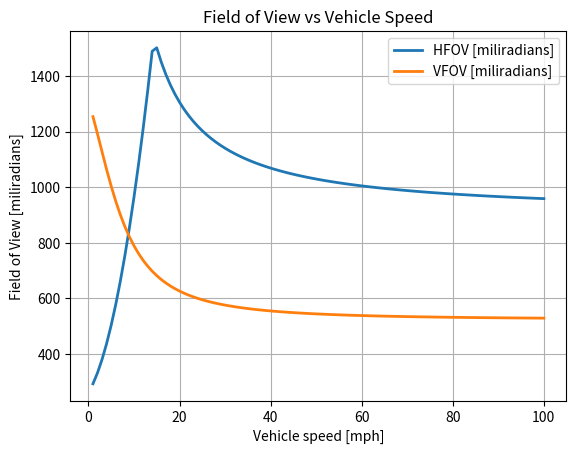
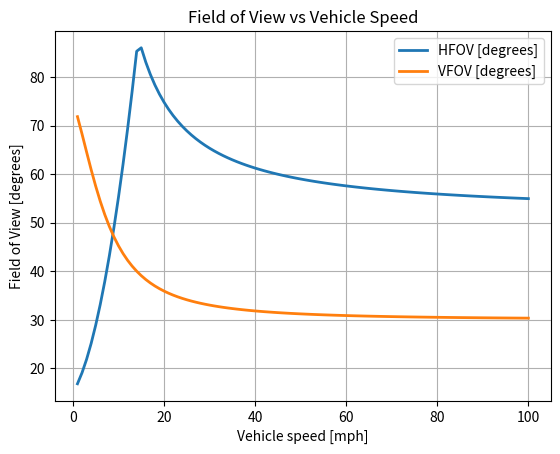
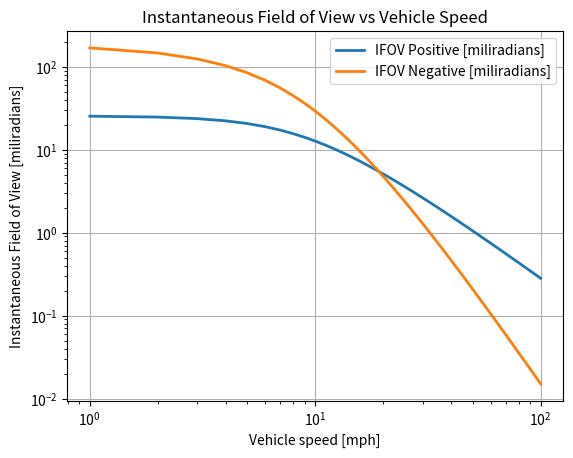
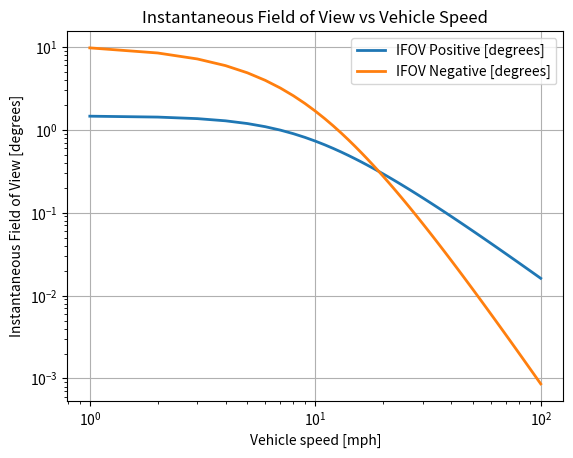
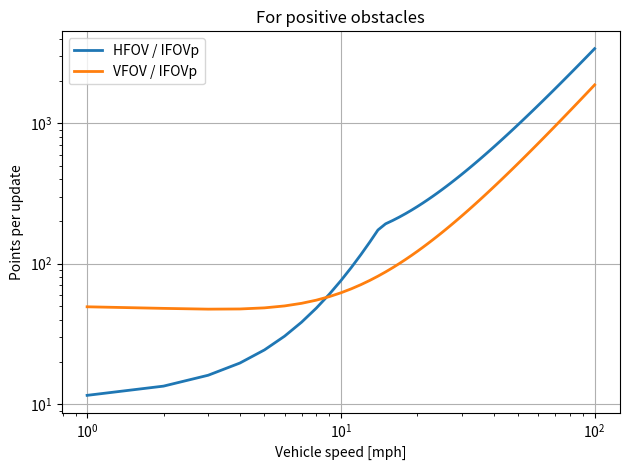
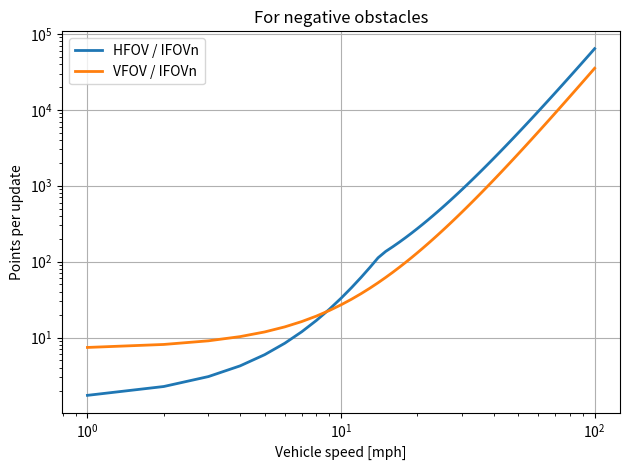

Python code for these plots, in order:
import numpy as np
import matplotlib.pyplot as plt

# Velocity rates 
v_mph = np.arange(1, 101) # miles/hour
v_kph = v_mph * (1.609/1) # km/hour
v_mtph = v_mph * (1609.34/1) # meters/hour
v_mtps = v_mtph * (1 / 3600) # meters/second

# Parameters
Tper = 0.1 # perception time [in seconds]
Tact = 0.25 # planning/actuation time [in seconds]
a = -3 # deceleration in m/s^2 (-3 for HMMVW)
mu = 0.55 # friction coefficient (0.55 for gravel)
g = 9.81 # gravity in m/s^2
d_offset = 2 # offset distance due to car length [in meters]

w = 1.82 # width of wheelbase (1.82 m for HMMVW)
cog = 0.767 # height of center of gravity (0.767 m for HMMVW)
turningCar = 7.62 # turning radius of car (7.62 m for HMMVW)

# Initialize variables
d_per = np.zeros_like(v_mtps)
d_act = np.zeros_like(v_mtps)
d_brake = np.zeros_like(v_mtps)
lookahead_dist_stop = np.zeros_like(v_mtps)
Kroll = np.zeros_like(v_mtps)
Kslip = np.zeros_like(v_mtps)
turning = np.zeros_like(v_mtps)
d_swerve = np.zeros_like(v_mtps)
lookahead_dist_swerve = np.zeros_like(v_mtps)
HFOV = np.zeros_like(v_mtps)

# Compute HFOV
for v in range(1,101):
    d_per[v-1] = v_mtps[v-1] * (2*Tper) # Perception distance (Looking twice)
    d_act[v-1] = v_mtps[v-1] * Tact # Planning/Actuation distance

    # Stopping distance
    d_brake[v-1] = - v_mtps[v-1]**2 / (2*a) # Braking distance
    lookahead_dist_stop[v-1] = d_offset + d_per[v-1] + d_act[v-1] + d_brake[v-1] # Total stopping distance

    # Swerving distance
    Kroll[v-1] = (g *(w/2)) / (cog * v_mtps[v-1]**2) # Roll angle
    Kslip[v-1] = (mu * g) / (v_mtps[v-1]**2) # Slip angle
    turning[v-1] = max(1 / (min(Kroll[v-1], Kslip[v-1])), turningCar) # Turning radius
    d_swerve[v-1] = np.real(np.sqrt(turning[v-1]**2 - (turning[v-1] - w)**2)) # Swerving distance
    lookahead_dist_swerve[v-1] = d_offset + d_per[v-1] + d_act[v-1] + d_swerve[v-1] # Total swerving distance

    # HFOV
    HFOV[v-1] = lookahead_dist_stop[v-1] / turning[v-1] # Horizontal Field of View

#HFOV = np.kron(np.deg2rad(25), np.ones(100)) # Horizontal Field of View 

# Compute VFOV (Vertical Field of View)
hc = 2 # height of camera (2 m)
thetaSlope = np.deg2rad(15) # maximum angle of slope (15 degrees)
thetaMin = np.arctan(hc / lookahead_dist_stop) # angle below horizon as determined by stopping distance
thetaMax = np.arctan(hc / d_offset) # angle below horizon as determined by baseline B (length of car)

VFOV = 2 * thetaSlope + np.minimum(thetaMin, thetaMax) # Vertical Field of View  # Pregunta aqui, como puso el VFOV

# VFOV = np.kron(np.deg2rad(25), np.ones(100)) # Vertical Field of View

# Plot FOV
plt.figure()
plt.plot(v_mph, HFOV * 10**3, linewidth=2, label= 'HFOV [miliradians]')
plt.plot(v_mph, VFOV * 10**3, linewidth=2, label= 'VFOV [miliradians]')
plt.xlabel('Vehicle speed [mph]')
plt.ylabel('Field of View [miliradians]')
plt.title('Field of View vs Vehicle Speed')
plt.grid()
plt.legend()
#plt.savefig('HFOV_VFOV_Miliradians.png', dpi=300)
plt.show()

# Plot FOV 2 
plt.figure()
plt.plot(v_mph, np.rad2deg(HFOV), linewidth=2, label= 'HFOV [degrees]')
plt.plot(v_mph, np.rad2deg(VFOV), linewidth=2, label= 'VFOV [degrees]')
plt.xlabel('Vehicle speed [mph]')
plt.ylabel('Field of View [degrees]')
plt.title('Field of View vs Vehicle Speed')
plt.grid()
plt.legend()
#plt.savefig('HFOV_VFOV_Degrees.png', dpi=300)
plt.show()

# --------------- Compute IFOV (Instantaneous Field of View) ----------------
hp = 0.1 # Positive obstacle height (in meters)
wn = 0.95 # Negative obstacle width (in meters)

IFOVp = np.arctan(hc / lookahead_dist_stop) - np.arctan((hc-hp) / lookahead_dist_stop) # Positive IFOV
IFOVn = np.arctan(hc / lookahead_dist_stop) - np.arctan(hc / (lookahead_dist_stop + wn)) # Negative IFOV

# Plot IFOV positive and negative milidiarands
plt.figure()
plt.plot(v_mph, (IFOVp * 10**3), linewidth=2, label= 'IFOV Positive [miliradians]')
plt.plot(v_mph, (IFOVn * 10**3), linewidth=2, label= 'IFOV Negative [miliradians]')
plt.xlabel('Vehicle speed [mph]')
plt.ylabel('Instantaneous Field of View [miliradians]')
plt.title('Instantaneous Field of View vs Vehicle Speed')
plt.grid()
plt.legend()
plt.xscale('log')
plt.yscale('log')
#plt.savefig('IFOV_Positive_Negative.png', dpi=300)
plt.show()

# Plot IFOV positive and negative degrees
plt.figure()
plt.plot(v_mph, np.rad2deg(IFOVp), linewidth=2, label= 'IFOV Positive [degrees]')
plt.plot(v_mph, np.rad2deg(IFOVn), linewidth=2, label= 'IFOV Negative [degrees]')
plt.xlabel('Vehicle speed [mph]')
plt.ylabel('Instantaneous Field of View [degrees]')
plt.title('Instantaneous Field of View vs Vehicle Speed')
plt.grid()
plt.legend()
plt.xscale('log')
plt.yscale('log')
#plt.savefig('IFOV_Positive_Negative_Degrees.png', dpi=300)
plt.show()


# Calculate the points per update (Points per Update)
ppuPh = HFOV / IFOVp
ppuPv = VFOV / IFOVp
ppuNh = HFOV / IFOVn
ppuNv = VFOV / IFOVn


# Plot points per update for positive obstacles
plt.figure()
plt.plot(v_mph, ppuPh, linewidth=2, label='HFOV / IFOVp')
plt.plot(v_mph, ppuPv, linewidth=2, label='VFOV / IFOVp')
plt.xlabel('Vehicle speed [mph]')
plt.ylabel('Points per update')
plt.grid(True)
plt.title('For positive obstacles')
plt.legend(loc='upper left')
plt.xscale('log')
plt.yscale('log')
plt.tight_layout()
plt.savefig('ppuPh_Positives.png', dpi=300)
plt.show()

# Plot points per update for negative obstacles
plt.figure()
plt.plot(v_mph, ppuNh, linewidth=2, label='HFOV / IFOVn')
plt.plot(v_mph, ppuNv, linewidth=2, label='VFOV / IFOVn')
plt.xlabel('Vehicle speed [mph]')
plt.ylabel('Points per update')
plt.grid(True)
plt.title('For negative obstacles')
plt.legend(loc='upper left')
plt.xscale('log')
plt.yscale('log')
plt.tight_layout()
plt.savefig('ppuNh_Negatives.png', dpi=300)
plt.show()